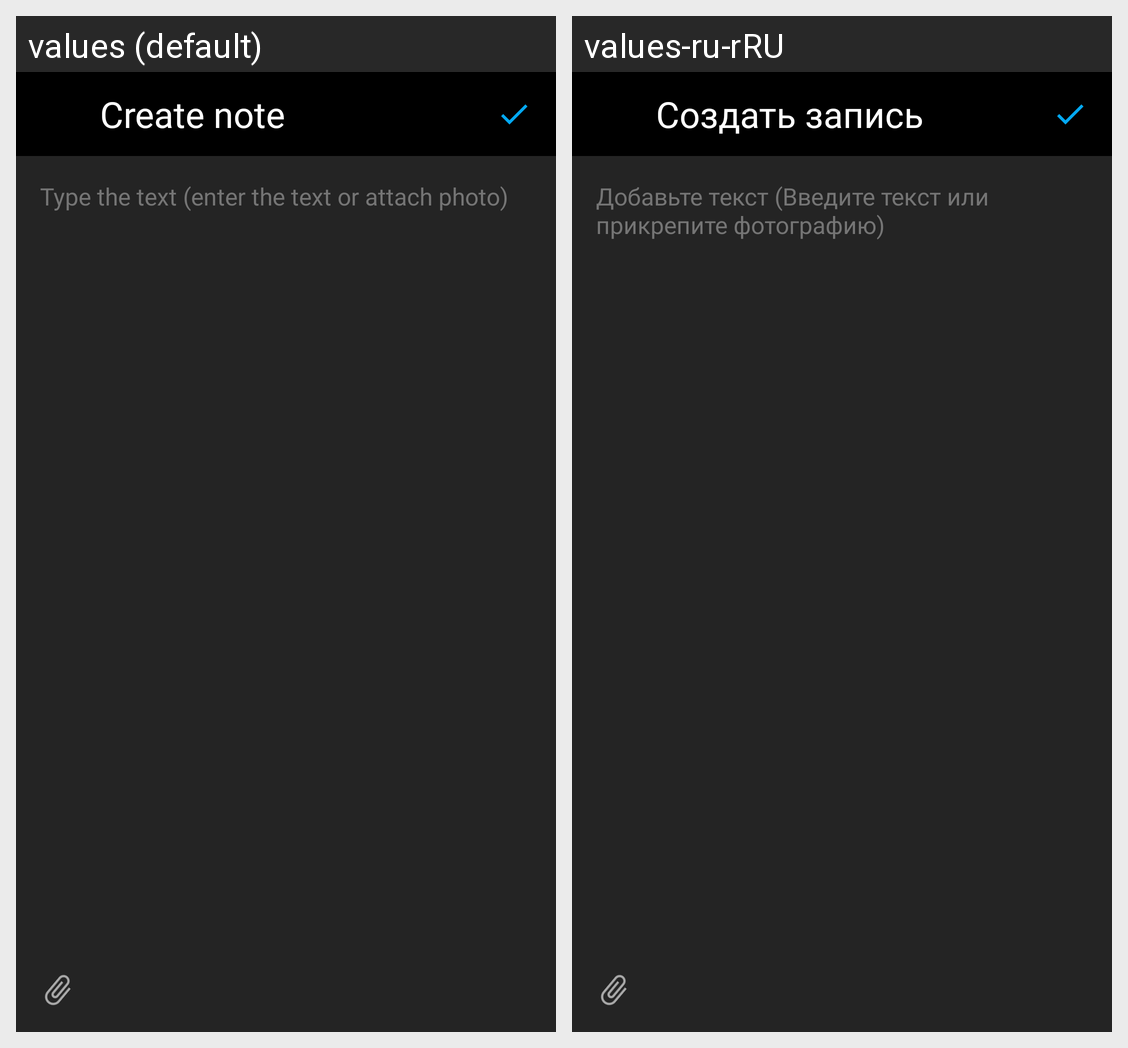

Here is an Android app screen in its default locale and in the app's own translations. Write out the translated-string differences for the strings that appear on this screen.
Android screen res/layout/activity_create_post.xml rendered under 2 locales, left to right: values (default), values-ru-rRU. Device: Nexus 5 (rendered at 1080×1920; each locale shown at half size, 540×960, under a caption strip naming it); theme AppTheme.
Strings drawn on this screen, with the default value and each locale's value (text and hints the layout hard-codes, and strings that could not be matched under every locale, appear in the picture but are not listed):

create_note
  values: Create note
  values-ru-rRU: Создать запись

add_photo_or_text
  values: Type the text (enter the text or attach photo)
  values-ru-rRU: Добавьте текст (Введите текст или прикрепите фотографию)
